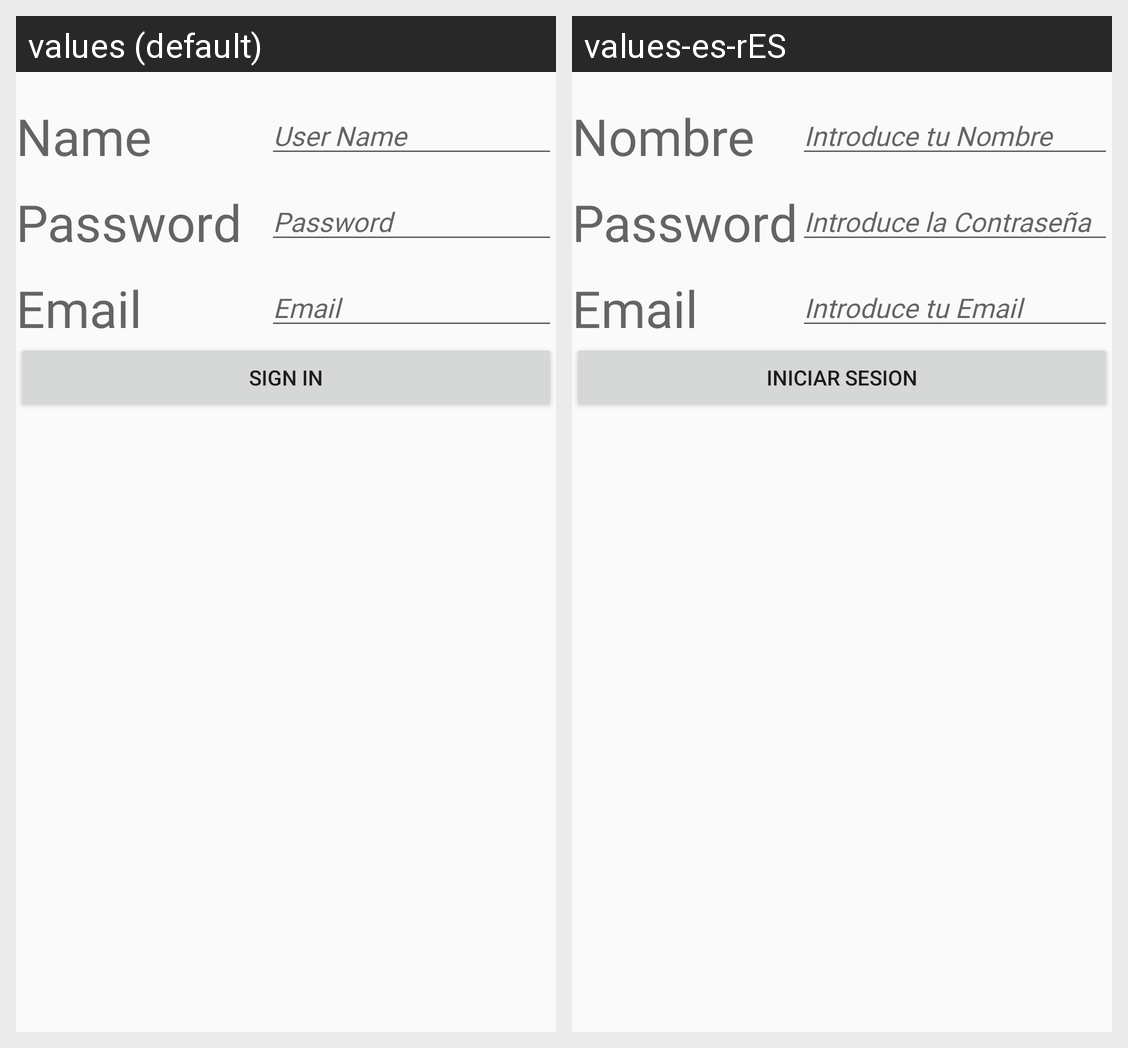

Translations of the strings shown on this Android screen, per locale in the grid:
Android screen res/layout/fragment_fragment_auth.xml rendered under 2 locales, left to right: values (default), values-es-rES. Device: Nexus 5 (rendered at 1080×1920; each locale shown at half size, 540×960, under a caption strip naming it); theme AppTheme.
Strings drawn on this screen, with the default value and each locale's value (text and hints the layout hard-codes, and strings that could not be matched under every locale, appear in the picture but are not listed):

fragment_auth_user
  values: Name
  values-es-rES: Nombre

login_hint_user
  values: User Name
  values-es-rES: Introduce tu Nombre

login_pass
  values: Password  
  values-es-rES: Password

login_hint_email
  values: Email
  values-es-rES: Introduce tu Email

login_hint_pass
  values: Password
  values-es-rES: Introduce la Contraseña

login_email
  values: Email
  values-es-rES: Email

fragment_button_connect
  values: Sign In
  values-es-rES: Iniciar Sesion
